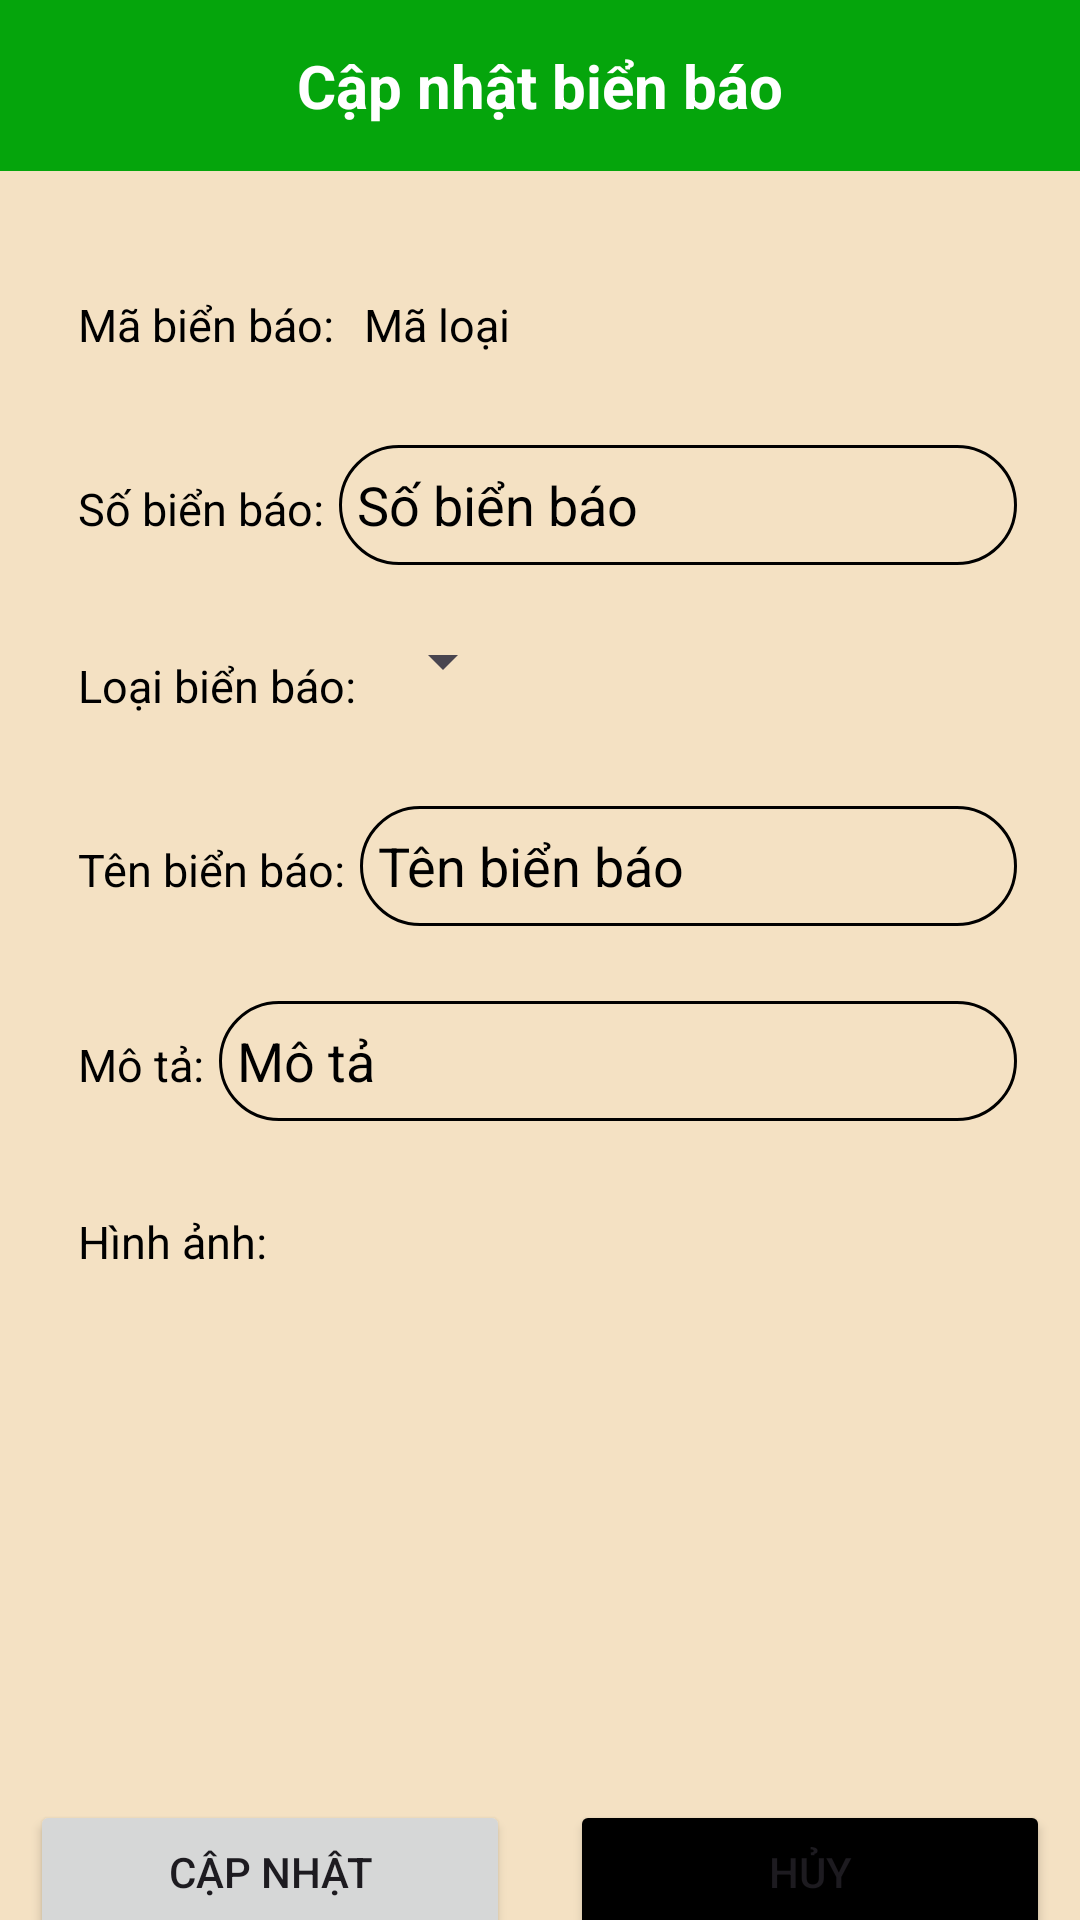

Layout XML and referenced resources for this Android screen:
<!-- AndroidManifest.xml: application theme Theme.AppOnThiBLX -->
<!-- res/layout/activity_sua_bien_bao.xml -->
<?xml version="1.0" encoding="utf-8"?>
<androidx.constraintlayout.widget.ConstraintLayout xmlns:android="http://schemas.android.com/apk/res/android"
    xmlns:app="http://schemas.android.com/apk/res-auto"
    xmlns:tools="http://schemas.android.com/tools"
    android:layout_width="match_parent"
    android:layout_height="match_parent"
    android:background="@color/hong"
    tools:context=".SuaBienBaoActivity">
    <TextView
        android:id="@+id/textView4"
        android:layout_width="match_parent"
        android:layout_height="wrap_content"
        android:background="#05A50C"
        android:gravity="center"
        android:padding="15dp"
        android:text="Cập nhật biển báo"
        android:textColor="@color/white"
        android:textSize="20dp"
        android:textStyle="bold"
        app:layout_constraintEnd_toEndOf="parent"
        app:layout_constraintStart_toStartOf="parent"
        app:layout_constraintTop_toTopOf="parent" />

    <ImageView
        android:id="@+id/imageViewQL"
        android:layout_width="wrap_content"
        android:layout_height="wrap_content"
        android:layout_marginTop="15dp"
        android:padding="3dp"
        app:layout_constraintEnd_toEndOf="parent"
        app:layout_constraintHorizontal_bias="0.041"
        app:layout_constraintStart_toStartOf="@+id/textView4"
        app:layout_constraintTop_toTopOf="parent"
        app:srcCompat="@drawable/baseline_arrow_back_ios_new_24" />

    <LinearLayout
        android:layout_width="match_parent"
        android:layout_height="wrap_content"
        android:orientation="vertical"
        android:background="@color/hong"
        app:layout_constraintEnd_toEndOf="parent"
        app:layout_constraintStart_toStartOf="parent"
        app:layout_constraintTop_toBottomOf="@+id/textView4">

        <LinearLayout
            android:layout_width="match_parent"
            android:layout_height="wrap_content"
            android:orientation="vertical"
            android:padding="16dp">

            <LinearLayout
                android:layout_width="match_parent"
                android:layout_height="wrap_content"
                android:layout_marginTop="10dp"
                android:orientation="horizontal"
                android:padding="5dp">

                <TextView
                    android:layout_width="wrap_content"
                    android:layout_height="wrap_content"
                    android:layout_marginTop="5dp"
                    android:padding="5dp"
                    android:text="Mã biển báo:"
                    android:textColor="@color/black"
                    android:textSize="15dp" />

                <TextView
                    android:id="@+id/textviewMa"
                    android:layout_width="wrap_content"
                    android:layout_height="wrap_content"
                    android:layout_marginTop="5dp"
                    android:padding="5dp"
                    android:text="Mã loại"
                    android:textColor="@color/black"
                    android:textSize="15dp" />
            </LinearLayout>
            <LinearLayout
                android:layout_width="match_parent"
                android:layout_height="wrap_content"
                android:layout_marginTop="10dp"
                android:orientation="horizontal"
                android:padding="5dp">

                <TextView
                    android:layout_width="wrap_content"
                    android:layout_height="wrap_content"
                    android:layout_marginTop="5dp"
                    android:padding="5dp"
                    android:text="Số biển báo:"
                    android:textColor="@color/black"
                    android:textSize="15dp" />

                <EditText
                    android:id="@+id/edtsobien"
                    android:layout_width="match_parent"
                    android:layout_height="40dp"
                    android:layout_marginTop="5dp"
                    android:background="@drawable/edittext_backgroud"
                    android:hint="Số biển báo"
                    android:padding="6dp"
                    android:textColor="@color/black"
                    android:textColorHint="@color/black" />
            </LinearLayout>
            <LinearLayout
                android:layout_width="match_parent"
                android:layout_height="wrap_content"
                android:layout_marginTop="10dp"
                android:orientation="horizontal"
                android:padding="5dp">

                <TextView
                    android:layout_width="wrap_content"
                    android:layout_height="wrap_content"
                    android:layout_marginTop="5dp"
                    android:padding="5dp"
                    android:text="Loại biển báo:"
                    android:textColor="@color/black"
                    android:textSize="15dp" />

                <Spinner
                    android:id="@+id/SpinerLoaibienbao"
                    android:layout_width="wrap_content"
                    android:layout_height="wrap_content"/>

            </LinearLayout>
            <LinearLayout
                android:layout_width="match_parent"
                android:layout_height="wrap_content"
                android:layout_marginTop="10dp"
                android:orientation="horizontal"
                android:padding="5dp">

                <TextView
                    android:layout_width="wrap_content"
                    android:layout_height="wrap_content"
                    android:layout_marginTop="5dp"
                    android:padding="5dp"
                    android:text="Tên biển báo:"
                    android:textColor="@color/black"
                    android:textSize="15dp" />

                <EditText
                    android:id="@+id/edtten"
                    android:layout_width="match_parent"
                    android:layout_height="40dp"
                    android:layout_marginTop="5dp"
                    android:background="@drawable/edittext_backgroud"
                    android:hint="Tên biển báo"
                    android:padding="6dp"
                    android:textColor="@color/black"
                    android:textColorHint="@color/black" />
            </LinearLayout>

            <LinearLayout
                android:layout_width="match_parent"
                android:layout_height="wrap_content"
                android:layout_marginTop="10dp"
                android:orientation="horizontal"
                android:padding="5dp">

                <TextView
                    android:layout_width="wrap_content"
                    android:layout_height="wrap_content"
                    android:layout_marginTop="5dp"
                    android:padding="5dp"
                    android:text="Mô tả:"
                    android:textColor="@color/black"
                    android:textSize="15dp" />

                <EditText
                    android:id="@+id/edtmota"
                    android:layout_width="match_parent"
                    android:layout_height="40dp"
                    android:layout_marginTop="5dp"
                    android:background="@drawable/edittext_backgroud"
                    android:hint="Mô tả"
                    android:padding="6dp"
                    android:textColor="@color/black"
                    android:textColorHint="@color/black" />
            </LinearLayout>

            <LinearLayout
                android:layout_width="150dp"
                android:layout_height="wrap_content"
                android:layout_marginTop="15dp"
                android:orientation="vertical"
                android:padding="5dp">

                <TextView
                    android:layout_width="wrap_content"
                    android:layout_height="wrap_content"
                    android:padding="5dp"
                    android:text="Hình ảnh:"
                    android:textColor="@color/black"
                    android:textSize="15dp" />

                <ImageView
                    android:id="@+id/img"
                    android:layout_width="100dp"
                    android:layout_height="100dp"
                    android:src="@mipmap/ic_launcher_round" />
            </LinearLayout>

        </LinearLayout>

        <LinearLayout
            android:layout_width="match_parent"
            android:layout_height="wrap_content"
            android:layout_marginTop="40dp"
            android:orientation="horizontal"
            android:padding="10dp">

            <Button
                android:id="@+id/btnCapnhat"
                android:layout_width="0dp"
                android:layout_height="wrap_content"
                android:layout_weight="1"
                android:text="Cập nhật" />

            <Button
                android:id="@+id/btnHuy"
                android:layout_width="0dp"
                android:layout_height="wrap_content"
                android:layout_marginLeft="20dp"
                android:layout_weight="1"
                android:backgroundTint="@color/black"
                android:text="Hủy" />
        </LinearLayout>

    </LinearLayout>
</androidx.constraintlayout.widget.ConstraintLayout>
<!-- resources referenced by this layout -->
<resources>
  <color name="black">#FF000000</color>
  <color name="hong">#F4E1C3</color>
  <color name="white">#FFFFFFFF</color>
  <!-- drawable edittext_backgroud (drawable) -->
  <?xml version="1.0" encoding="utf-8"?>
  <selector xmlns:android="http://schemas.android.com/apk/res/android">
      <item>
          <shape android:shape="rectangle">
              <solid android:color="@color/hong"/>
              <corners android:radius="50dp"/>
              <stroke android:color="@color/black"
                  android:width="1dp"/>
          </shape>
  
      </item>
  </selector>
  <style name="Theme.AppOnThiBLX" parent="Base.Theme.AppOnThiBLX" />
  <style name="Base.Theme.AppOnThiBLX" parent="Theme.Material3.DayNight.NoActionBar">
          
          
      </style>
</resources>
